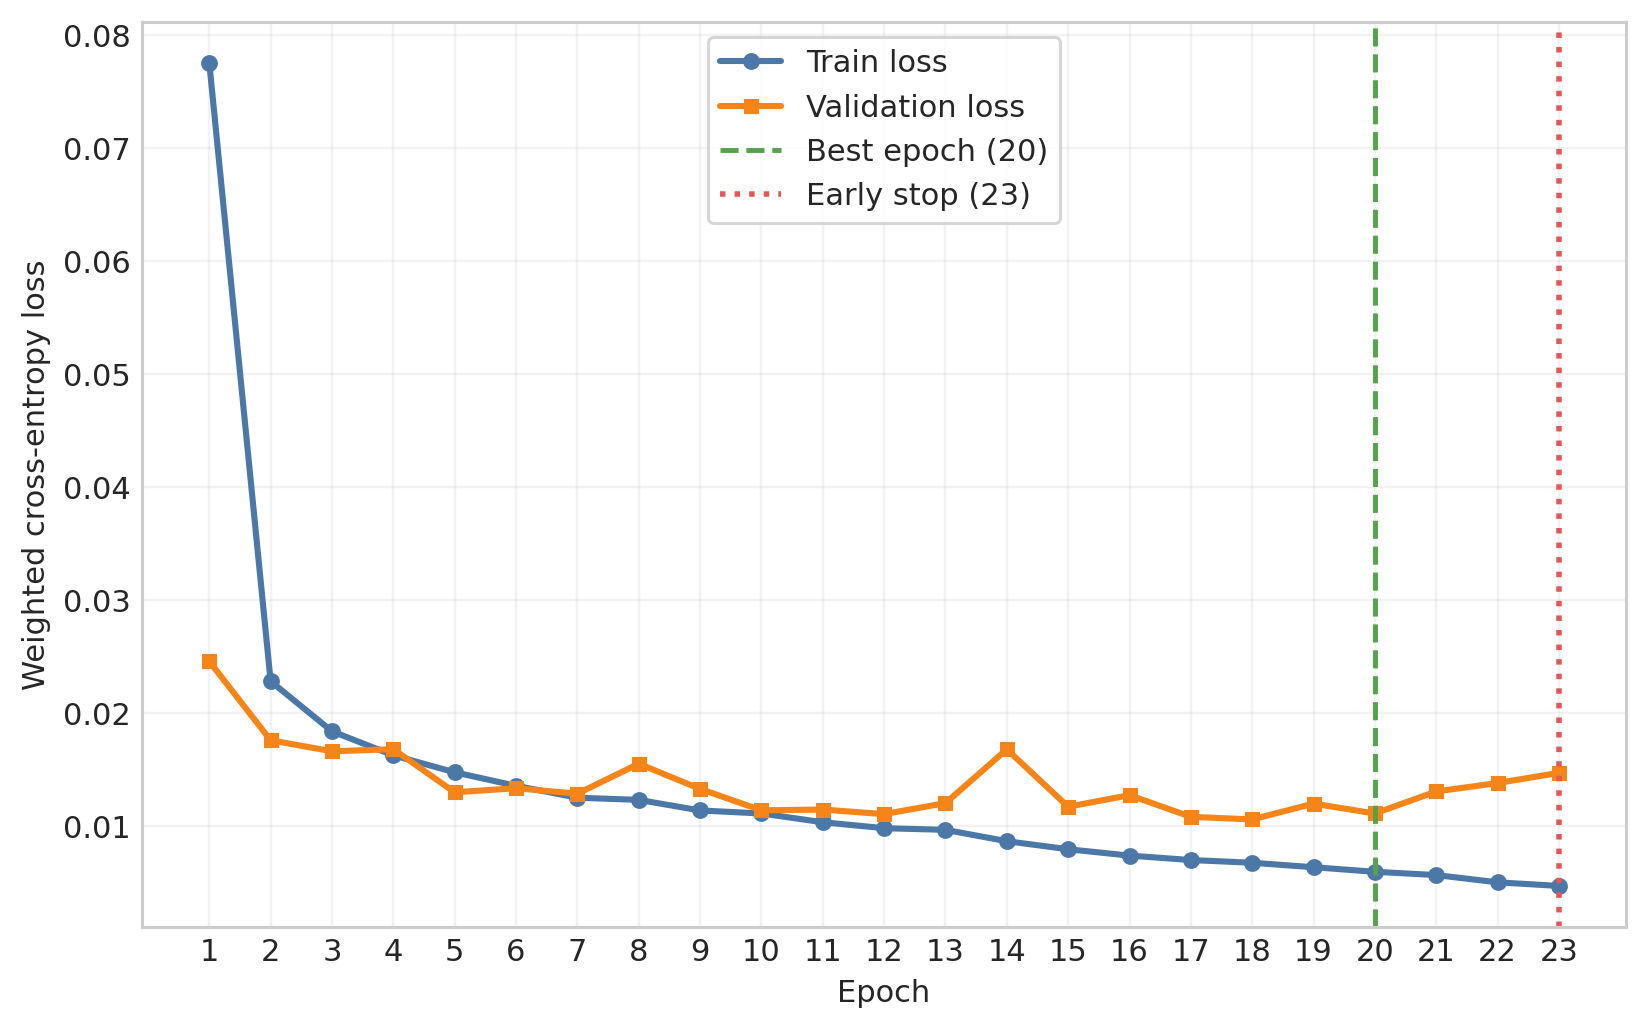

Values plotted in this chart, from the file beside it:
epoch	train_loss	validation_loss	train_splice_loss	validation_splice_loss	train_start_stop_loss	validation_start_stop_loss	train_phase_loss	validation_phase_loss	train_cds_loss	validation_cds_loss	train_joint_frame_loss	validation_joint_frame_loss	mean_AP
1	0.07758	0.02459	0.0365	0.006658	0.03172	0.007529	0.000000000	0.000000000	0.000000000	0.000000000	0.3674	0.154	0.7716
2	0.02284	0.01761	0.007812	0.005747	0.008348	0.006604	0.000000000	0.000000000	0.000000000	0.000000000	0.1253	0.09571	0.8221
3	0.0184	0.01664	0.00671	0.005235	0.007377	0.006268	0.000000000	0.000000000	0.000000000	0.000000000	0.0935	0.09058	0.8356
4	0.01628	0.01682	0.006186	0.005551	0.006854	0.006396	0.000000000	0.000000000	0.000000000	0.000000000	0.07878	0.09035	0.8303
5	0.01478	0.01301	0.005689	0.004385	0.006375	0.005232	0.000000000	0.000000000	0.000000000	0.000000000	0.06978	0.06677	0.8752
6	0.01358	0.01337	0.005349	0.004526	0.006058	0.00529	0.000000000	0.000000000	0.000000000	0.000000000	0.06183	0.06944	0.8732
7	0.01253	0.01288	0.005033	0.004385	0.00576	0.005363	0.000000000	0.000000000	0.000000000	0.000000000	0.05508	0.06422	0.8775
8	0.01233	0.01553	0.00484	0.004675	0.005648	0.006578	0.000000000	0.000000000	0.000000000	0.000000000	0.05476	0.07784	0.8656
9	0.0114	0.01331	0.004706	0.003939	0.00543	0.005474	0.000000000	0.000000000	0.000000000	0.000000000	0.04791	0.06848	0.8785
10	0.01113	0.01141	0.004595	0.00384	0.005329	0.004946	0.000000000	0.000000000	0.000000000	0.000000000	0.04654	0.05504	0.8918
11	0.01035	0.01148	0.004291	0.003718	0.00504	0.005161	0.000000000	0.000000000	0.000000000	0.000000000	0.04242	0.05386	0.8936
12	0.009828	0.01107	0.004135	0.003535	0.004871	0.005002	0.000000000	0.000000000	0.000000000	0.000000000	0.03923	0.05189	0.8926
13	0.009682	0.01205	0.003998	0.003396	0.004743	0.004897	0.000000000	0.000000000	0.000000000	0.000000000	0.03939	0.06301	0.9004
14	0.008676	0.01681	0.003782	0.004062	0.004413	0.006088	0.000000000	0.000000000	0.000000000	0.000000000	0.03318	0.09702	0.8723
15	0.007963	0.01173	0.003614	0.003197	0.004179	0.004783	0.000000000	0.000000000	0.000000000	0.000000000	0.02881	0.06146	0.9095
16	0.007401	0.01275	0.003464	0.00329	0.003992	0.005243	0.000000000	0.000000000	0.000000000	0.000000000	0.02543	0.06685	0.8944
17	0.007009	0.01083	0.003325	0.003076	0.003788	0.004761	0.000000000	0.000000000	0.000000000	0.000000000	0.0239	0.05304	0.9097
18	0.006767	0.0106	0.003278	0.003206	0.00369	0.004717	0.000000000	0.000000000	0.000000000	0.000000000	0.02258	0.05083	0.9107
19	0.006374	0.012	0.003211	0.003135	0.003554	0.005085	0.000000000	0.000000000	0.000000000	0.000000000	0.02017	0.06133	0.9098
20	0.005969	0.01113	0.003109	0.00303	0.003381	0.004802	0.000000000	0.000000000	0.000000000	0.000000000	0.0181	0.05571	0.9148
21	0.005678	0.01308	0.003006	0.003071	0.003198	0.00547	0.000000000	0.000000000	0.000000000	0.000000000	0.01728	0.0684	0.9099
22	0.005036	0.01383	0.002888	0.003073	0.002892	0.005748	0.000000000	0.000000000	0.000000000	0.000000000	0.01422	0.07311	0.9095
23	0.004718	0.01472	0.002814	0.003084	0.00275	0.005994	0.000000000	0.000000000	0.000000000	0.000000000	0.01264	0.07958	0.9078
